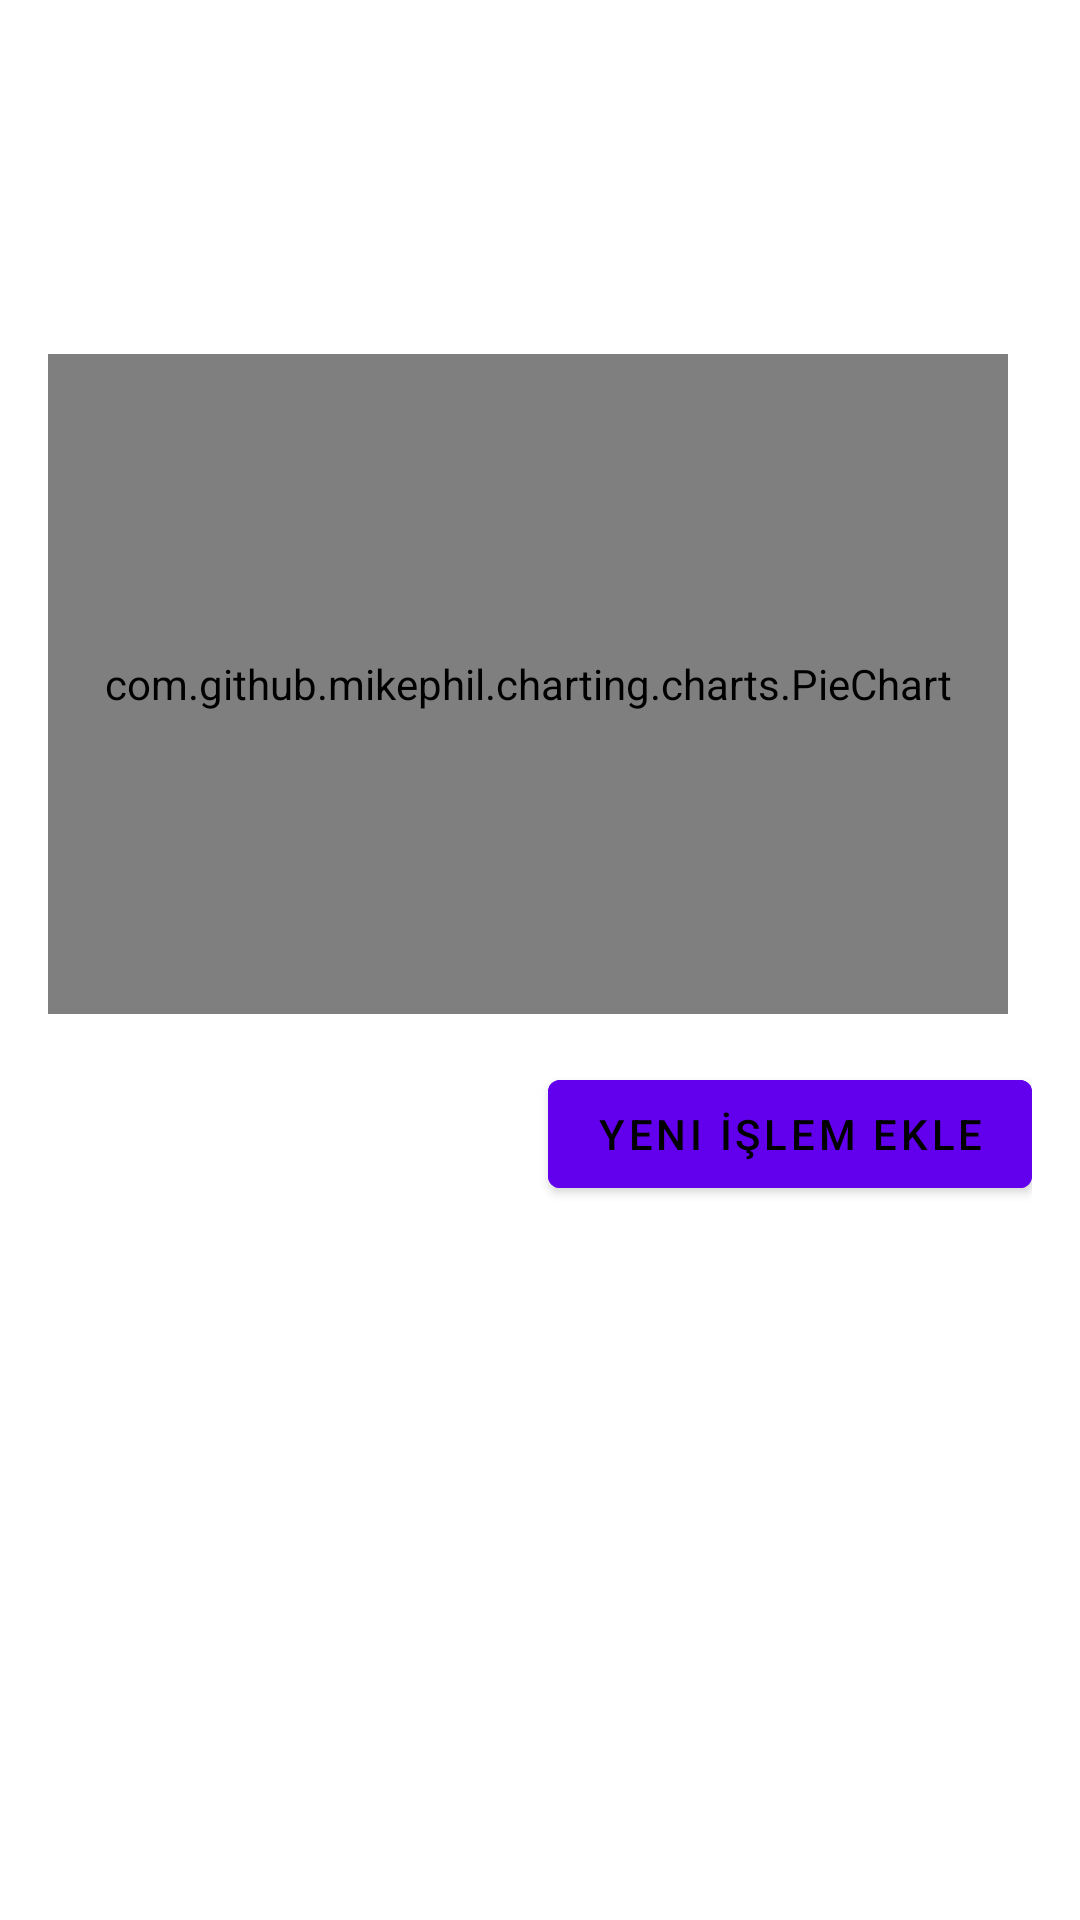

Reconstruct the res/layout file that produces this screen, plus the resources it refers to.
<!-- AndroidManifest.xml: fallback theme Theme.MaterialComponents.DayNight.NoActionBar -->
<!-- res/layout/fragment_wallet.xml -->
<?xml version="1.0" encoding="utf-8"?>
<androidx.constraintlayout.widget.ConstraintLayout
    xmlns:android="http://schemas.android.com/apk/res/android"
    xmlns:app="http://schemas.android.com/apk/res-auto"
    android:layout_width="match_parent"
    android:layout_height="match_parent"
    android:background="?android:attr/colorBackground"
    android:padding="16dp">

    <TextView
        android:id="@+id/tvPortfolioTitle"
        android:layout_width="wrap_content"
        android:layout_height="wrap_content"
        android:text="Cüzdan"
        android:textColor="?attr/colorOnPrimary"
        android:textSize="20sp"
        android:textStyle="bold"
        app:layout_constraintStart_toStartOf="parent"
        app:layout_constraintTop_toTopOf="parent" />

    <LinearLayout
        android:id="@+id/llWalletSummary"
        android:layout_width="match_parent"
        android:layout_height="wrap_content"
        android:orientation="vertical"
        android:paddingBottom="8dp"
        android:layout_marginTop="8dp"
        app:layout_constraintTop_toBottomOf="@id/tvPortfolioTitle"
        app:layout_constraintStart_toStartOf="parent">

        <TextView
            android:id="@+id/tvTotalWalletValue"
            android:layout_width="wrap_content"
            android:layout_height="wrap_content"
            android:text="₺0,00"
            android:textColor="?attr/colorOnPrimary"
            android:textSize="28sp"
            android:textStyle="bold"/>

        <TextView
            android:id="@+id/tvTotalProfitLoss"
            android:layout_width="wrap_content"
            android:layout_height="wrap_content"
            android:text="+0,00 (0%)"
            android:textColor="?attr/colorOnPrimary"
            android:textSize="16sp"/>
    </LinearLayout>

    <androidx.constraintlayout.widget.ConstraintLayout
        android:id="@+id/chartWrapper"
        android:layout_width="0dp"
        android:layout_height="wrap_content"
        app:layout_constraintTop_toBottomOf="@id/llWalletSummary"
        app:layout_constraintStart_toStartOf="parent"
        android:textColor="?attr/colorOnPrimary"
        app:layout_constraintEnd_toEndOf="parent">

        <com.github.mikephil.charting.charts.PieChart
            android:id="@+id/pieChart"
            android:layout_width="0dp"
            android:layout_height="220dp"
            app:layout_constraintStart_toStartOf="parent"
            app:layout_constraintEnd_toStartOf="@+id/chartLegendContainer"
            app:layout_constraintTop_toTopOf="parent"
            app:layout_constraintBottom_toBottomOf="parent"
            android:layout_marginEnd="8dp" />

        <LinearLayout
            android:id="@+id/chartLegendContainer"
            android:layout_width="wrap_content"
            android:layout_height="match_parent"
            android:orientation="vertical"
            android:gravity="center_vertical"
            app:layout_constraintEnd_toEndOf="parent"
            app:layout_constraintTop_toTopOf="parent"
            app:layout_constraintBottom_toBottomOf="parent"/>
    </androidx.constraintlayout.widget.ConstraintLayout>

    <LinearLayout
        android:id="@+id/llAssetsHeader"
        android:layout_width="match_parent"
        android:layout_height="wrap_content"
        android:orientation="horizontal"
        android:gravity="center_vertical"
        android:layout_marginTop="16dp"
        app:layout_constraintTop_toBottomOf="@id/chartWrapper"
        app:layout_constraintStart_toStartOf="parent"
        app:layout_constraintEnd_toEndOf="parent">

        <TextView
            android:id="@+id/tvAssetsTitle"
            android:layout_width="0dp"
            android:layout_height="wrap_content"
            android:layout_weight="1"
            android:text="Varlıklar"
            android:textColor="?attr/colorOnPrimary"
            android:textSize="20sp"
            android:textStyle="bold"/>

        <com.google.android.material.button.MaterialButton
            android:id="@+id/btnAddTransaction"
            android:layout_width="wrap_content"
            android:layout_height="wrap_content"
            android:text="Yeni İşlem Ekle"
            android:backgroundTint="?attr/colorPrimary"
            android:textColor="?attr/colorOnSecondary"
            android:layout_marginStart="8dp"/>
    </LinearLayout>

    <androidx.recyclerview.widget.RecyclerView
        android:id="@+id/rvPortfolio"
        android:layout_width="match_parent"
        android:layout_height="0dp"
        android:layout_marginTop="8dp"
        app:layout_constraintTop_toBottomOf="@id/llAssetsHeader"
        app:layout_constraintBottom_toBottomOf="parent" />

    <com.google.android.material.progressindicator.CircularProgressIndicator
        android:id="@+id/progressBar"
        android:layout_width="wrap_content"
        android:layout_height="wrap_content"
        android:indeterminate="true"
        android:visibility="gone"
        app:layout_constraintTop_toTopOf="parent"
        app:layout_constraintStart_toStartOf="parent"
        app:layout_constraintEnd_toEndOf="parent"
        app:layout_constraintBottom_toBottomOf="parent"
        app:indicatorColor="?attr/colorSecondary"
        app:indicatorSize="48dp"
        app:trackThickness="4dp" />

</androidx.constraintlayout.widget.ConstraintLayout>
<!-- resources referenced by this layout -->
<resources>

</resources>
